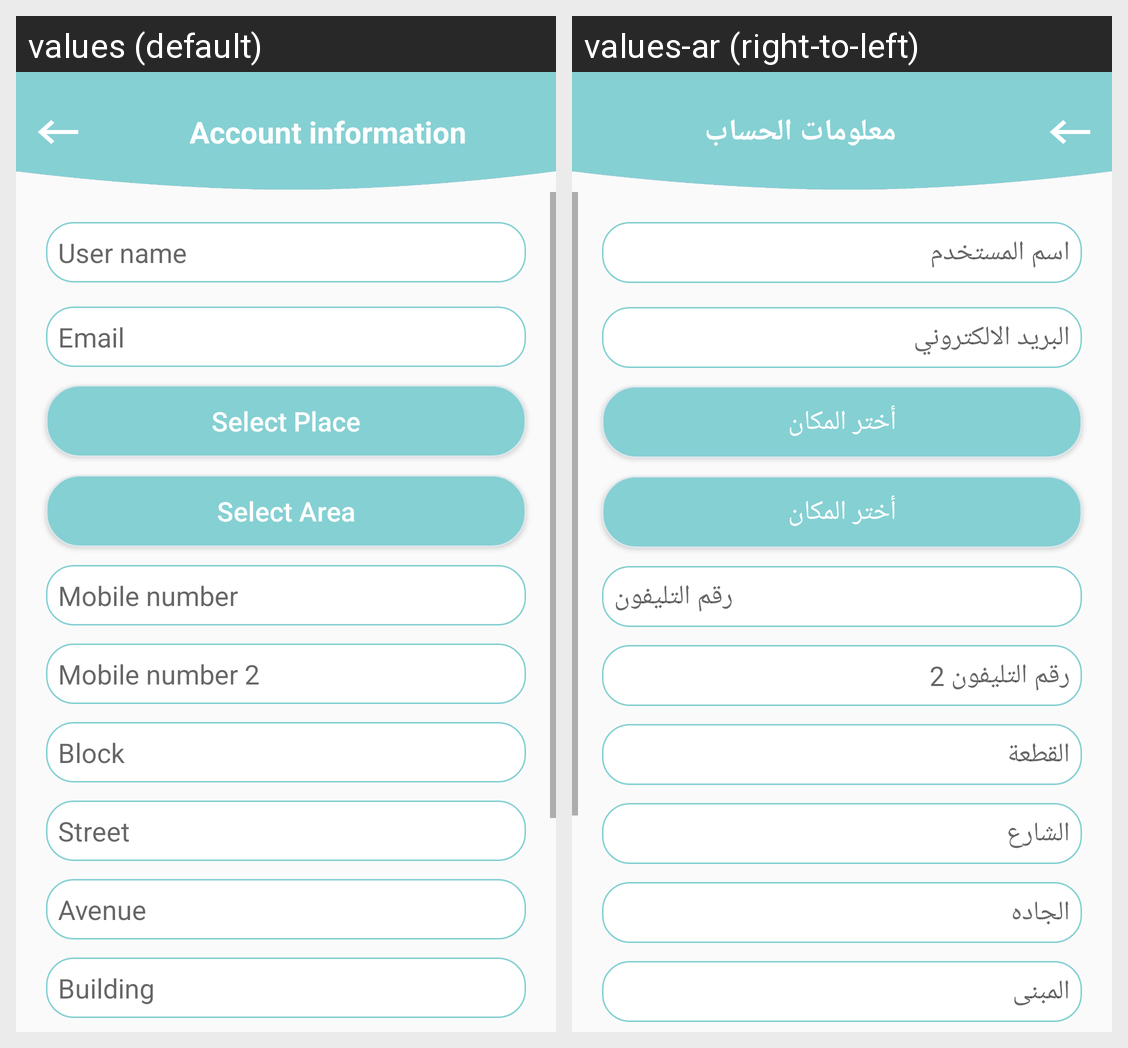

Translations of the strings shown on this Android screen, per locale in the grid:
Android screen res/layout/setting_profile.xml rendered under 2 locales, left to right: values (default), values-ar (right-to-left). Device: Nexus 5 (rendered at 1080×1920; each locale shown at half size, 540×960, under a caption strip naming it); theme AppTheme.
Strings drawn on this screen, with the default value and each locale's value (text and hints the layout hard-codes, and strings that could not be matched under every locale, appear in the picture but are not listed):

user_information
  values: Account information
  values-ar: معلومات الحساب

user_name
  values: User name
  values-ar: اسم المستخدم

email
  values: Email
  values-ar: البريد الالكتروني

select_place
  values: Select Place
  values-ar: أختر المكان

select_area
  values: Select Area
  values-ar: أختر المكان

phone
  values: Mobile number
  values-ar: رقم التليفون

phone2
  values: Mobile number 2
  values-ar: رقم التليفون 2

block
  values: Block
  values-ar: القطعة

street
  values: Street
  values-ar: الشارع

avenue
  values: Avenue
  values-ar: الجاده

building
  values: Building
  values-ar: المبنى
